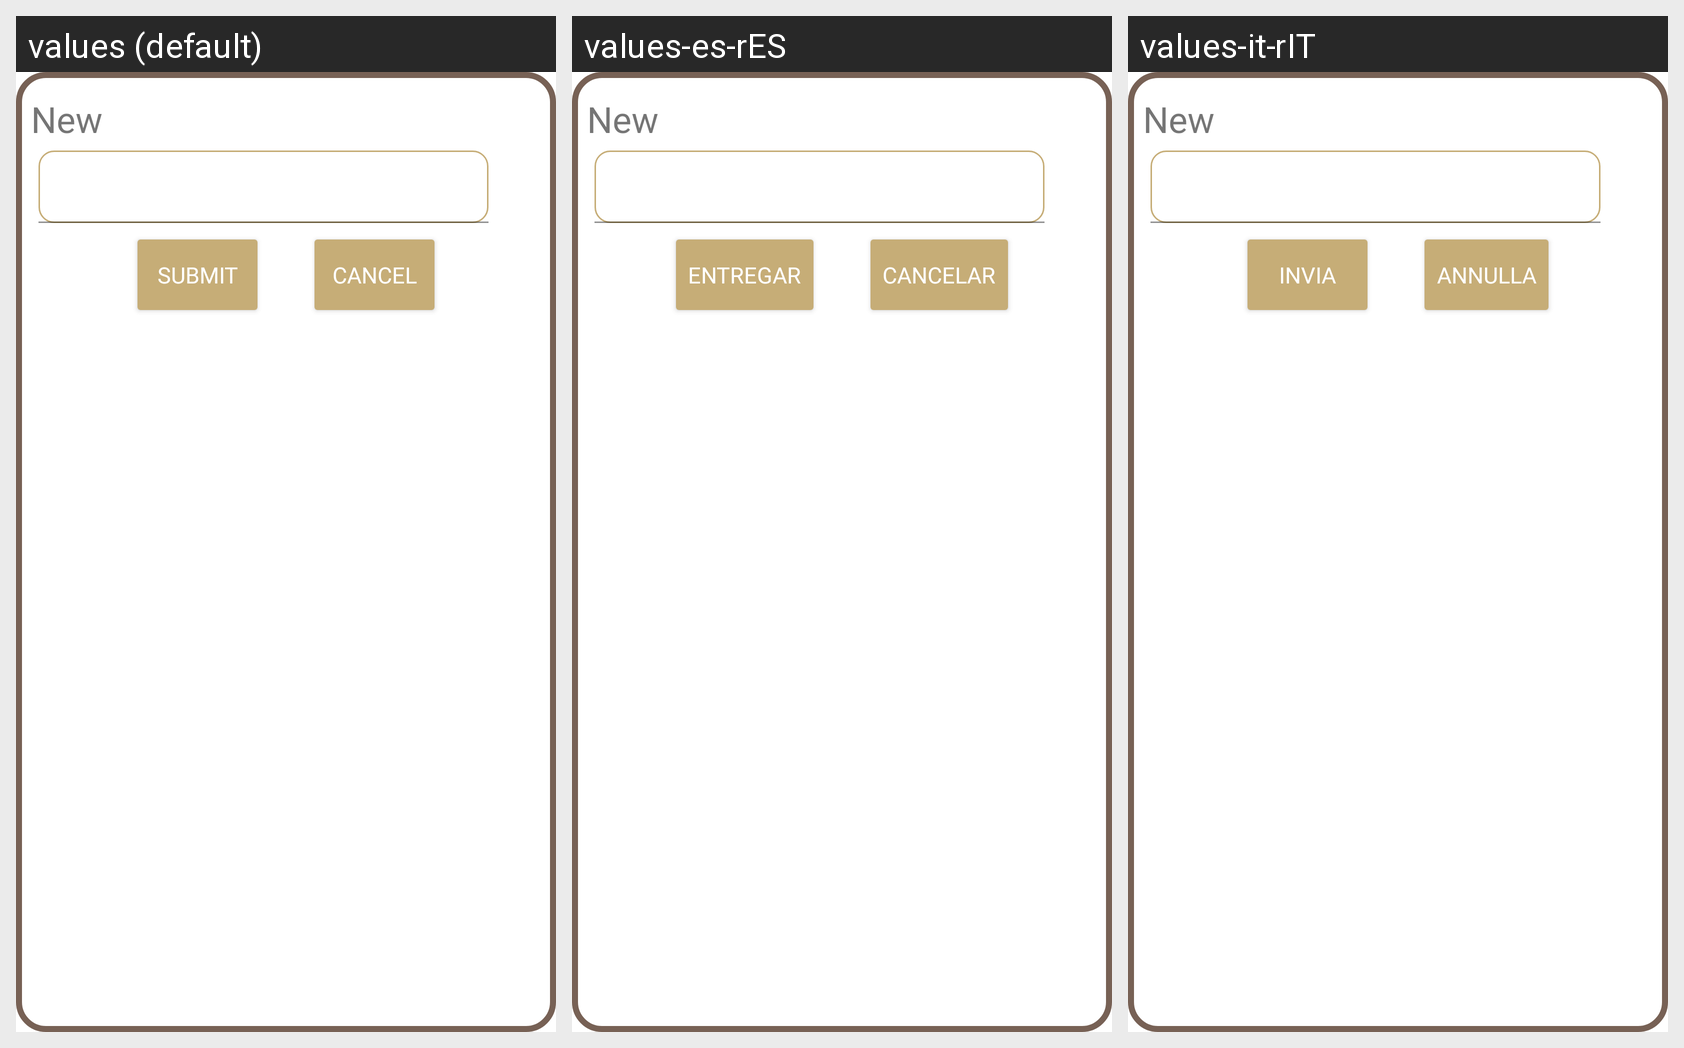

Strings drawn on this Android screen and how each of the app's shown locales translates them:
Android screen res/layout/dialog_change_credentials.xml rendered under 3 locales, left to right: values (default), values-es-rES, values-it-rIT. Device: Nexus 5 (rendered at 1080×1920; each locale shown at half size, 540×960, under a caption strip naming it); theme Theme.ProgettoINGSW20222.
Strings drawn on this screen, with the default value and each locale's value (text and hints the layout hard-codes, and strings that could not be matched under every locale, appear in the picture but are not listed):

submit
  values: Submit
  values-es-rES: entregar
  values-it-rIT: Invia

Cancel
  values: Cancel
  values-es-rES: Cancelar
  values-it-rIT: Annulla
